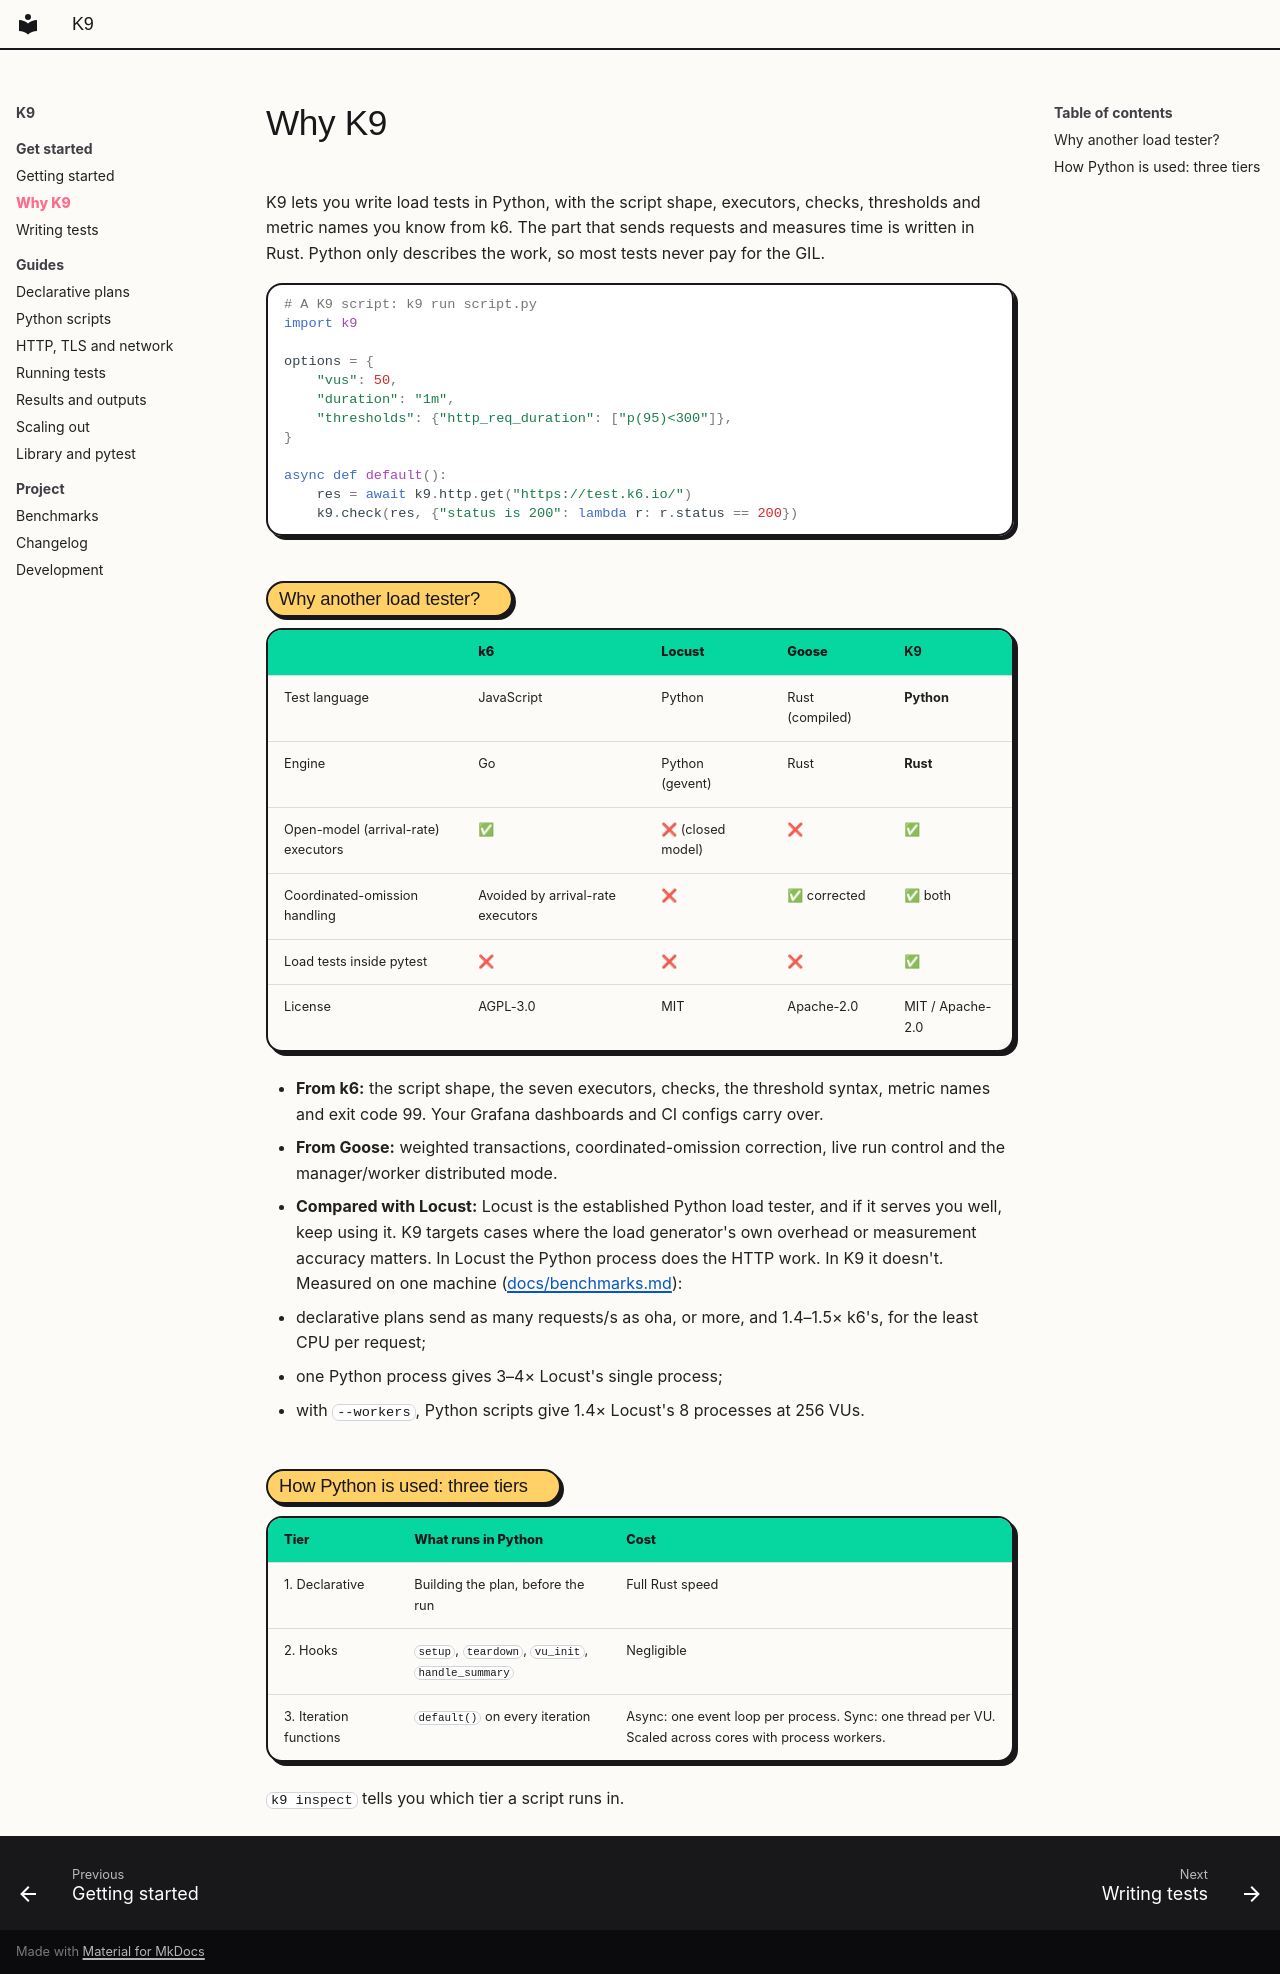

repository: bakirrayan/k9_load_testing · page: why-k9/index.html · generator: mkdocs

# Why K9

K9 lets you write load tests in Python, with the script shape, executors, checks,
thresholds and metric names you know from k6. The part that sends requests and
measures time is written in Rust. Python only describes the work, so most tests
never pay for the GIL.

```python
# A K9 script: k9 run script.py
import k9

options = {
    "vus": 50,
    "duration": "1m",
    "thresholds": {"http_req_duration": ["p(95)<300"]},
}

async def default():
    res = await k9.http.get("https://test.k6.io/")
    k9.check(res, {"status is 200": lambda r: r.status == 200})
```

## Why another load tester?

|                | k6 | Locust | Goose | **K9** |
|----------------|----|--------|-------|--------|
| Test language  | JavaScript | Python | Rust (compiled) | **Python** |
| Engine         | Go | Python (gevent) | Rust | **Rust** |
| Open-model (arrival-rate) executors | ✅ | ❌ (closed model) | ❌ | ✅ |
| Coordinated-omission handling | Avoided by arrival-rate executors | ❌ | ✅ corrected | ✅ both |
| Load tests inside pytest | ❌ | ❌ | ❌ | ✅ |
| License        | AGPL-3.0 | MIT | Apache-2.0 | MIT / Apache-2.0 |

- **From k6:** the script shape, the seven executors, checks, the threshold syntax,
  metric names and exit code 99. Your Grafana dashboards and CI configs carry over.
- **From Goose:** weighted transactions, coordinated-omission correction, live run
  control and the manager/worker distributed mode.
- **Compared with Locust:** Locust is the established Python load tester, and if
  it serves you well, keep using it. K9 targets cases where the load generator's
  own overhead or measurement accuracy matters. In Locust the Python process does
  the HTTP work. In K9 it doesn't. Measured on one machine
  ([docs/benchmarks.md](benchmarks.md)):
  - declarative plans send as many requests/s as oha, or more, and 1.4–1.5× k6's,
    for the least CPU per request;
  - one Python process gives 3–4× Locust's single process;
  - with `--workers`, Python scripts give 1.4× Locust's 8 processes at 256 VUs.

## How Python is used: three tiers

| Tier | What runs in Python | Cost |
|------|---------------------|------|
| 1. Declarative | Building the plan, before the run | Full Rust speed |
| 2. Hooks | `setup`, `teardown`, `vu_init`, `handle_summary` | Negligible |
| 3. Iteration functions | `default()` on every iteration | Async: one event loop per process. Sync: one thread per VU. Scaled across cores with process workers. |

`k9 inspect` tells you which tier a script runs in.
